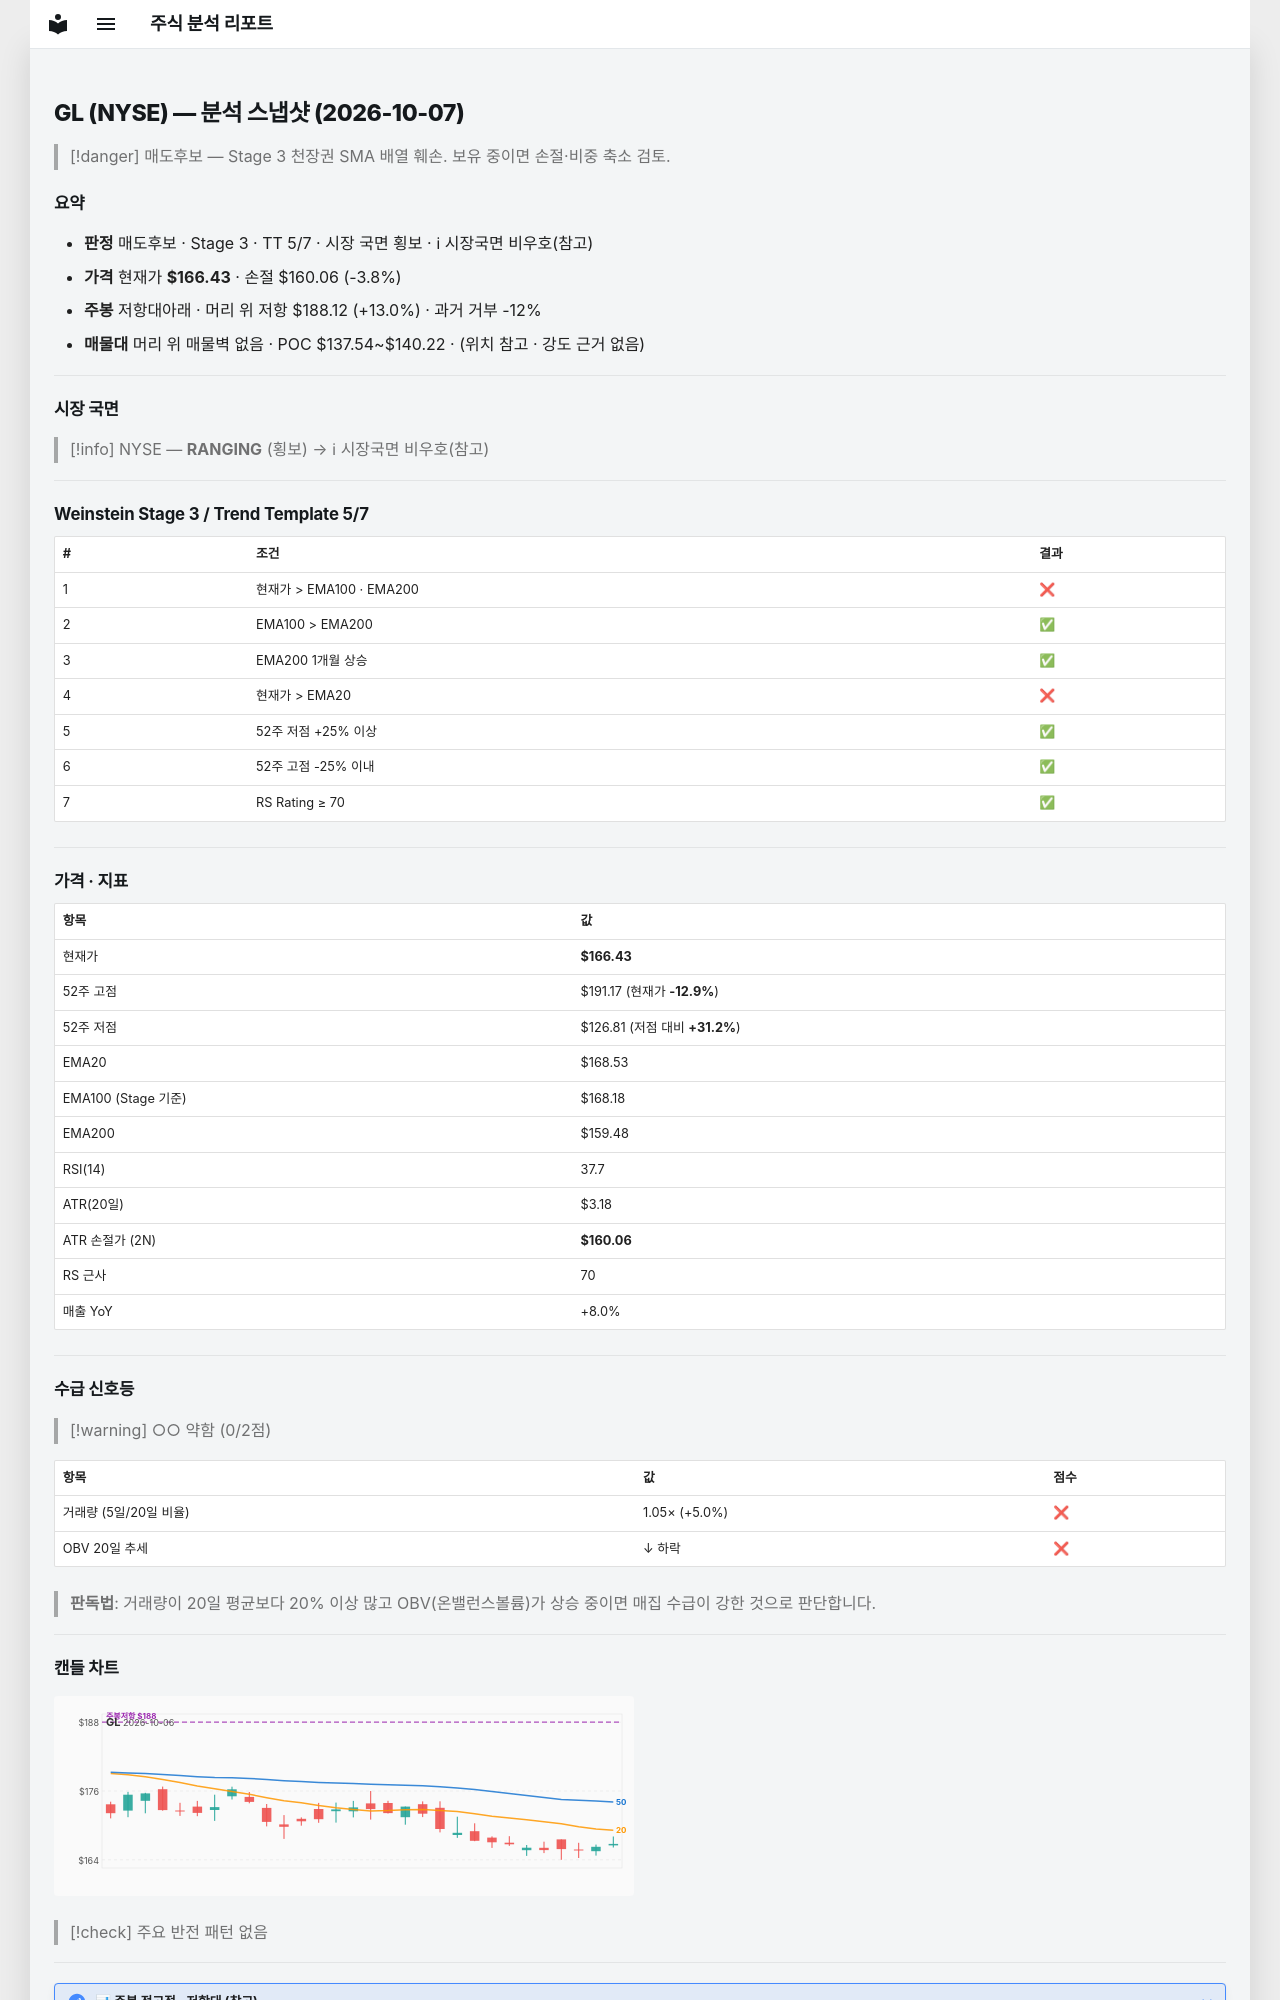

repository: soloandco/stock-reports · page: snapshots/GL-2026-10-07/index.html · generator: mkdocs

---
type: analysis-snapshot
title: GL 분석 스냅샷
ticker: GL
market: NYSE
created: 2026-10-07
updated: 2026-10-07
bar-date: 2026-10-06
verdict: 매도후보
real-rr: 3.41
sma50-gap-pct: -1.2
weekly-position: 저항대아래
weekly-overhead-price: 188.12
weekly-overhead-pct: 13.0
stage: 3
trend-template-score: 5
tt-max: 7
ma-set: ema-20-100-200
price: 166.42999267578125
stop-price: 160.0634132546853
market-regime: RANGING
supply-demand-score: 0/2
supply-demand-label: 약함
status: tracking
tags:
  - stock-agent
  - watchlist
  - GL
  - analysis
related:
  - "[[analysis-template]]"
---

# GL (NYSE) — 분석 스냅샷 (2026-10-07)

> [!danger] 매도후보 — Stage 3 천장권
> SMA 배열 훼손. 보유 중이면 손절·비중 축소 검토.

## 요약

- **판정** 매도후보 · Stage 3 · TT 5/7 · 시장 국면 횡보 · ℹ 시장국면 비우호(참고)
- **가격** 현재가 **$166.43** · 손절 $160.06 (-3.8%)
- **주봉** 저항대아래 · 머리 위 저항 $188.12 (+13.0%) · 과거 거부 -12%
- **매물대** 머리 위 매물벽 없음 · POC $137.54~$140.22 · (위치 참고 · 강도 근거 없음)

---

## 시장 국면

> [!info] NYSE — **RANGING** (횡보) → ℹ 시장국면 비우호(참고)

---

## Weinstein Stage 3 / Trend Template 5/7

| # | 조건 | 결과 |
|---|------|------|
| 1 | 현재가 > EMA100 · EMA200 | ❌ |
| 2 | EMA100 > EMA200 | ✅ |
| 3 | EMA200 1개월 상승 | ✅ |
| 4 | 현재가 > EMA20 | ❌ |
| 5 | 52주 저점 +25% 이상 | ✅ |
| 6 | 52주 고점 -25% 이내 | ✅ |
| 7 | RS Rating ≥ 70 | ✅ |

---

## 가격 · 지표

| 항목 | 값 |
|------|---|
| 현재가 | **$166.43** |
| 52주 고점 | $191.17 (현재가 **-12.9%**) |
| 52주 저점 | $126.81 (저점 대비 **+31.2%**) |
| EMA20 | $168.53 |
| EMA100 (Stage 기준) | $168.18 |
| EMA200 | $159.48 |
| RSI(14) | 37.7 |
| ATR(20일) | $3.18 |
| ATR 손절가 (2N) | **$160.06** |
| RS 근사 | 70 |
| 매출 YoY | +8.0% |

---
## 수급 신호등

> [!warning] ○○ 약함 (0/2점)

| 항목 | 값 | 점수 |
|------|------|------|
| 거래량 (5일/20일 비율) | 1.05× (+5.0%) | ❌ |
| OBV 20일 추세 | ↓ 하락 | ❌ |

> **판독법**: 거래량이 20일 평균보다 20% 이상 많고 OBV(온밸런스볼륨)가 상승 중이면 매집 수급이 강한 것으로 판단합니다.

---
